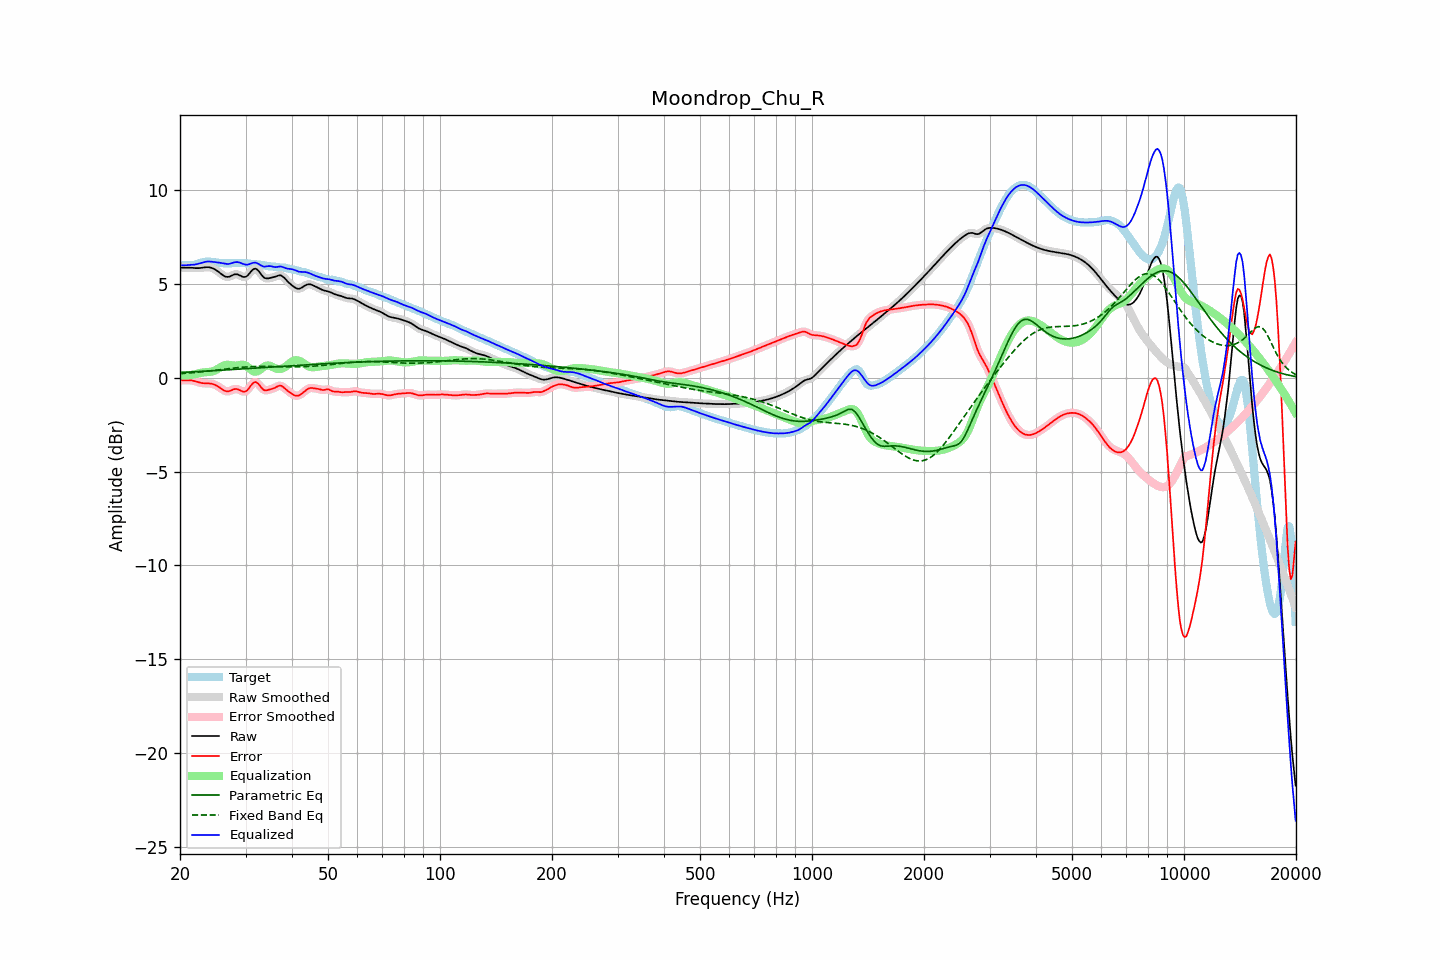

The data file committed next to this chart (first rows):
frequency, raw, error, smoothed, error_smoothed, equalization, parametric_eq, fixed_band_eq, equalized_raw, equalized_smoothed, target
20.00, 5.86, -0.12, 5.86, -0.12, 0.13, 0.28, 0.22, 6.00, 5.99, 5.98
20.20, 5.86, -0.13, 5.86, -0.13, 0.13, 0.28, 0.22, 5.99, 5.99, 5.99
20.40, 5.86, -0.14, 5.87, -0.13, 0.13, 0.29, 0.23, 5.99, 5.99, 6.00
20.61, 5.87, -0.14, 5.87, -0.14, 0.13, 0.29, 0.23, 5.99, 5.99, 6.00
20.81, 5.87, -0.14, 5.87, -0.14, 0.13, 0.30, 0.24, 6.00, 6.00, 6.00
21.02, 5.87, -0.13, 5.87, -0.13, 0.13, 0.30, 0.25, 6.00, 6.00, 6.00
21.23, 5.86, -0.13, 5.86, -0.14, 0.14, 0.30, 0.26, 6.01, 6.01, 6.00
21.44, 5.86, -0.14, 5.86, -0.14, 0.15, 0.31, 0.26, 6.01, 6.01, 6.00
21.66, 5.85, -0.16, 5.85, -0.16, 0.17, 0.31, 0.27, 6.02, 6.02, 6.01
21.87, 5.84, -0.18, 5.84, -0.18, 0.18, 0.32, 0.28, 6.03, 6.03, 6.02
22.09, 5.84, -0.20, 5.84, -0.20, 0.20, 0.32, 0.29, 6.04, 6.04, 6.04
22.31, 5.84, -0.23, 5.84, -0.23, 0.22, 0.33, 0.29, 6.06, 6.06, 6.06
22.54, 5.84, -0.25, 5.84, -0.25, 0.24, 0.33, 0.30, 6.09, 6.09, 6.09
22.76, 5.85, -0.27, 5.85, -0.27, 0.26, 0.34, 0.31, 6.11, 6.11, 6.12
22.99, 5.86, -0.29, 5.86, -0.29, 0.28, 0.34, 0.32, 6.14, 6.14, 6.15
23.22, 5.88, -0.29, 5.88, -0.29, 0.29, 0.35, 0.33, 6.16, 6.16, 6.17
23.45, 5.89, -0.30, 5.89, -0.30, 0.29, 0.35, 0.34, 6.18, 6.18, 6.18
23.69, 5.89, -0.30, 5.89, -0.30, 0.30, 0.36, 0.35, 6.19, 6.19, 6.19
23.92, 5.88, -0.30, 5.88, -0.30, 0.31, 0.36, 0.36, 6.19, 6.19, 6.19
24.16, 5.87, -0.31, 5.87, -0.31, 0.32, 0.37, 0.37, 6.19, 6.19, 6.18
24.40, 5.84, -0.33, 5.84, -0.33, 0.34, 0.37, 0.38, 6.18, 6.18, 6.17
24.65, 5.81, -0.35, 5.81, -0.35, 0.36, 0.38, 0.39, 6.17, 6.17, 6.16
24.89, 5.76, -0.38, 5.76, -0.39, 0.40, 0.38, 0.40, 6.16, 6.16, 6.14
25.14, 5.70, -0.43, 5.70, -0.43, 0.44, 0.39, 0.41, 6.15, 6.15, 6.13
25.39, 5.64, -0.48, 5.64, -0.48, 0.49, 0.39, 0.42, 6.14, 6.13, 6.12
25.65, 5.57, -0.54, 5.57, -0.54, 0.55, 0.40, 0.43, 6.12, 6.12, 6.11
25.91, 5.51, -0.60, 5.50, -0.60, 0.60, 0.40, 0.44, 6.10, 6.10, 6.10
26.16, 5.44, -0.66, 5.44, -0.66, 0.64, 0.41, 0.45, 6.08, 6.09, 6.10
26.43, 5.40, -0.70, 5.40, -0.70, 0.67, 0.41, 0.46, 6.07, 6.07, 6.10
26.69, 5.38, -0.72, 5.37, -0.72, 0.69, 0.42, 0.47, 6.06, 6.06, 6.10
26.96, 5.37, -0.72, 5.37, -0.72, 0.69, 0.42, 0.48, 6.06, 6.06, 6.10
27.23, 5.39, -0.70, 5.40, -0.70, 0.68, 0.43, 0.49, 6.07, 6.08, 6.10
27.50, 5.44, -0.67, 5.43, -0.67, 0.67, 0.43, 0.50, 6.10, 6.10, 6.10
27.77, 5.47, -0.63, 5.47, -0.63, 0.65, 0.44, 0.51, 6.13, 6.13, 6.10
28.05, 5.51, -0.60, 5.50, -0.61, 0.65, 0.44, 0.52, 6.15, 6.15, 6.11
28.33, 5.51, -0.60, 5.51, -0.60, 0.65, 0.45, 0.53, 6.16, 6.16, 6.11
28.62, 5.50, -0.61, 5.50, -0.62, 0.66, 0.46, 0.54, 6.16, 6.16, 6.11
28.90, 5.46, -0.65, 5.46, -0.65, 0.68, 0.46, 0.55, 6.14, 6.14, 6.11
29.19, 5.42, -0.69, 5.42, -0.70, 0.69, 0.47, 0.55, 6.11, 6.11, 6.11
29.48, 5.37, -0.74, 5.38, -0.73, 0.69, 0.47, 0.56, 6.07, 6.07, 6.11
29.78, 5.37, -0.74, 5.36, -0.74, 0.68, 0.48, 0.57, 6.05, 6.04, 6.10
30.08, 5.38, -0.72, 5.39, -0.71, 0.64, 0.48, 0.57, 6.02, 6.03, 6.10
30.38, 5.44, -0.65, 5.45, -0.64, 0.58, 0.49, 0.58, 6.02, 6.03, 6.09
30.68, 5.54, -0.55, 5.54, -0.54, 0.51, 0.49, 0.58, 6.05, 6.05, 6.08
30.99, 5.64, -0.43, 5.64, -0.43, 0.44, 0.50, 0.59, 6.08, 6.08, 6.07
31.30, 5.74, -0.32, 5.74, -0.32, 0.38, 0.51, 0.59, 6.11, 6.11, 6.06
31.61, 5.80, -0.25, 5.79, -0.26, 0.33, 0.51, 0.60, 6.13, 6.13, 6.05
31.93, 5.81, -0.23, 5.80, -0.24, 0.32, 0.52, 0.60, 6.13, 6.12, 6.04
32.24, 5.76, -0.27, 5.76, -0.27, 0.34, 0.52, 0.60, 6.10, 6.10, 6.03
32.57, 5.68, -0.35, 5.67, -0.35, 0.38, 0.53, 0.60, 6.06, 6.06, 6.03
32.89, 5.56, -0.46, 5.56, -0.46, 0.44, 0.53, 0.60, 6.00, 6.00, 6.02
33.22, 5.45, -0.56, 5.45, -0.56, 0.51, 0.54, 0.60, 5.96, 5.96, 6.01
33.55, 5.35, -0.64, 5.36, -0.63, 0.57, 0.55, 0.61, 5.92, 5.93, 6.00
33.89, 5.30, -0.67, 5.31, -0.67, 0.62, 0.55, 0.60, 5.92, 5.93, 5.98
34.23, 5.29, -0.67, 5.29, -0.67, 0.65, 0.56, 0.60, 5.94, 5.93, 5.96
34.57, 5.29, -0.65, 5.29, -0.65, 0.65, 0.56, 0.60, 5.95, 5.95, 5.94
34.92, 5.31, -0.62, 5.31, -0.62, 0.63, 0.57, 0.60, 5.95, 5.94, 5.93
35.27, 5.33, -0.60, 5.33, -0.60, 0.60, 0.57, 0.60, 5.93, 5.93, 5.93
35.62, 5.35, -0.57, 5.35, -0.57, 0.56, 0.58, 0.60, 5.91, 5.91, 5.92
35.97, 5.38, -0.54, 5.38, -0.53, 0.52, 0.58, 0.60, 5.89, 5.90, 5.92
... 635 more rows
